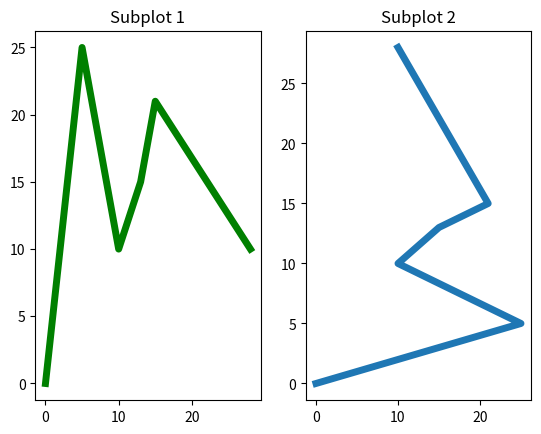

This chart was generated by the following Python code:
import matplotlib.pyplot as plt
import numpy as np

x = np.array([0, 5, 10, 13, 15, 28])
y = np.array([0, 25, 10, 15, 21, 10])
font1 = {'family' : 'serif' , 'color' : 'blue' , 'size' : 20}
font2 = {'family' : 'serif' , 'color' : 'darkred' , 'size' : 15}

# plt.title("Sample Plot", loc='right', c='r', fontdict=font1)
# plt.xlabel("X axis", fontdict=font2)
# plt.ylabel("Y axis", fontdict=font2)

# Subplot 1
plt.subplot(1, 2, 1)
plt.title('Subplot 1')
plt.plot(x, y, 'g', ms='10', mec='r', mfc='b', lw='5', ls='-')

# Subplot 2
plt.subplot(1, 2, 2)
plt.title('Subplot 2')
plt.plot(y, x, ls='-', lw='5')

plt.show()

